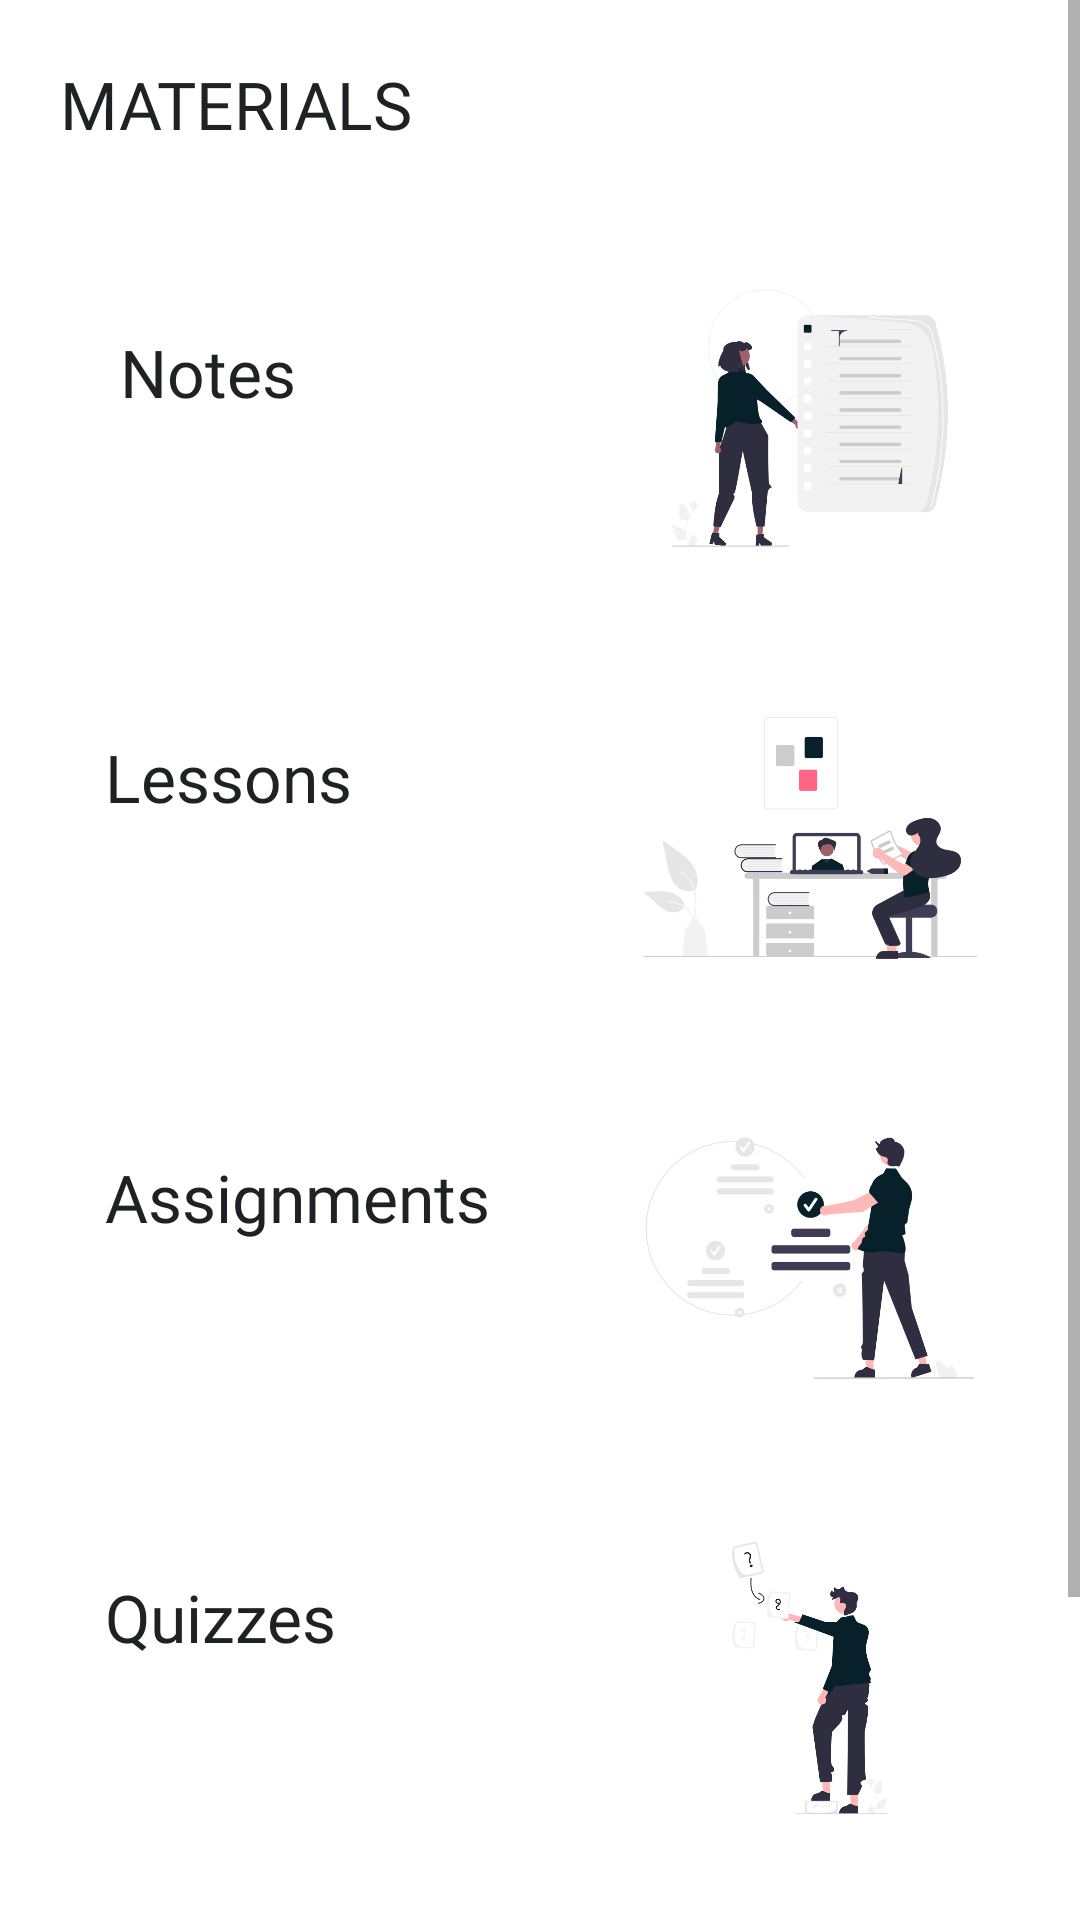

Android layout source for this screen:
<!-- AndroidManifest.xml: application theme Theme.UniversityITSchool -->
<!-- res/layout/fragment_material_selected_subject_week.xml -->
<?xml version="1.0" encoding="utf-8"?>
<ScrollView xmlns:android="http://schemas.android.com/apk/res/android"
    android:layout_width="match_parent"
    android:layout_height="match_parent">
    <LinearLayout
        android:layout_width="match_parent"
        android:layout_height="wrap_content"
        android:orientation="vertical">

        <TextView
            android:id="@+id/homeText"
            android:layout_width="wrap_content"
            android:layout_height="wrap_content"
            android:layout_centerInParent="true"
            android:text="Materials"
            android:textSize="22sp"
            android:textColor="@color/light_black"
            android:padding="20dp"
            android:fontFamily="@font/poppins_medium"
            android:textAllCaps="true"/>

        <RelativeLayout
            android:layout_width="match_parent"
            android:layout_height="110dp"
            android:id="@+id/notesCard"
            android:background="@drawable/toolbar"
            android:elevation="4dp"
            android:layout_margin="15dp"
            android:clickable="true"
            android:focusable="true"
            android:foreground="?selectableItemBackground">

            <TextView
                android:layout_width="wrap_content"
                android:layout_height="wrap_content"
                android:fontFamily="@font/poppins_medium"
                android:padding="25dp"
                android:text="Notes"
                android:textColor="@color/light_black"
                android:textSize="22sp" />

            <ImageView
                android:layout_width="150dp"
                android:layout_height="wrap_content"
                android:src="@drawable/notes"
                android:layout_alignParentRight="true"/>

        </RelativeLayout>

        <RelativeLayout
            android:layout_width="match_parent"
            android:layout_height="110dp"
            android:id="@+id/lessonsCard"
            android:background="@drawable/toolbar"
            android:elevation="4dp"
            android:layout_margin="15dp"
            android:clickable="true"
            android:focusable="true"
            android:foreground="?selectableItemBackground">

            <TextView
                android:layout_width="wrap_content"
                android:layout_height="wrap_content"
                android:fontFamily="@font/poppins_medium"
                android:padding="20dp"
                android:text="Lessons"
                android:textColor="@color/light_black"
                android:textSize="22sp" />

            <ImageView
                android:layout_width="150dp"
                android:layout_height="wrap_content"
                android:src="@drawable/lessons"
                android:layout_alignParentRight="true"/>

        </RelativeLayout>

        <RelativeLayout
            android:layout_width="match_parent"
            android:layout_height="110dp"
            android:id="@+id/assignmentCard"
            android:background="@drawable/toolbar"
            android:elevation="4dp"
            android:layout_margin="15dp"
            android:clickable="true"
            android:focusable="true"
            android:foreground="?selectableItemBackground">

            <TextView
                android:layout_width="wrap_content"
                android:layout_height="wrap_content"
                android:fontFamily="@font/poppins_medium"
                android:padding="20dp"
                android:text="Assignments"
                android:textColor="@color/light_black"
                android:textSize="22sp" />

            <ImageView
                android:layout_width="150dp"
                android:layout_height="wrap_content"
                android:src="@drawable/assignments"
                android:layout_alignParentRight="true"/>

        </RelativeLayout>

        <RelativeLayout
            android:layout_width="match_parent"
            android:layout_height="110dp"
            android:id="@+id/quizCard"
            android:background="@drawable/toolbar"
            android:elevation="4dp"
            android:layout_margin="15dp"
            android:clickable="true"
            android:focusable="true"
            android:foreground="?selectableItemBackground">

            <ImageView
                android:layout_width="150dp"
                android:layout_height="wrap_content"
                android:src="@drawable/quiz"
                android:layout_alignParentRight="true"/>

            <TextView
                android:id="@+id/lec"
                android:layout_width="wrap_content"
                android:layout_height="wrap_content"
                android:fontFamily="@font/poppins_medium"
                android:padding="20dp"
                android:text="Quizzes"
                android:textColor="@color/light_black"
                android:textSize="22sp" />

        </RelativeLayout>

        <RelativeLayout
            android:layout_width="match_parent"
            android:layout_height="110dp"
            android:id="@+id/gradeCard"
            android:background="@drawable/toolbar"
            android:elevation="4dp"
            android:layout_margin="15dp"
            android:clickable="true"
            android:focusable="true"
            android:foreground="?selectableItemBackground">

            <TextView
                android:layout_width="wrap_content"
                android:layout_height="wrap_content"
                android:fontFamily="@font/poppins_medium"
                android:padding="20dp"
                android:text="Grades"
                android:textColor="@color/light_black"
                android:textSize="22sp" />

            <ImageView
                android:layout_width="150dp"
                android:layout_height="wrap_content"
                android:src="@drawable/grades"
                android:layout_alignParentRight="true"/>

        </RelativeLayout>


    </LinearLayout>


</ScrollView>
<!-- resources referenced by this layout -->
<resources>
  <color name="light_black">#202124</color>
  <!-- drawable assignments: png bitmap (drawable-v24, 25795 bytes) -->
  <!-- drawable grades: png bitmap (drawable-v24, 35804 bytes) -->
  <!-- drawable lessons: png bitmap (drawable-v24, 25358 bytes) -->
  <!-- drawable notes: png bitmap (drawable-v24, 30736 bytes) -->
  <!-- drawable quiz: png bitmap (drawable-v24, 30387 bytes) -->
  <style name="Theme.UniversityITSchool" parent="Theme.MaterialComponents.Light.DarkActionBar">
          
          <item name="colorPrimary">@color/lightBlue</item>
          <item name="colorPrimaryVariant">@color/lightBluePro</item>
          <item name="colorOnPrimary">@color/white</item>
          
          <item name="colorSecondary">@color/teal_200</item>
          <item name="colorSecondaryVariant">@color/teal_700</item>
          <item name="colorOnSecondary">@color/black</item>
          
          <item name="android:statusBarColor" tools:targetApi="l">?attr/colorPrimaryVariant</item>
          
          <item name="drawerArrowStyle">@style/DrawerIcon</item>
          <item name="windowActionBar">false</item>
          <item name="windowNoTitle">true</item>
      </style>
  <color name="lightBlue">#04161d</color>
  <color name="lightBluePro">#07202a</color>
  <color name="white">#FFFFFFFF</color>
  <color name="teal_200">#FF03DAC5</color>
  <color name="teal_700">#FF018786</color>
  <color name="black">#FF000000</color>
  <style name="DrawerIcon" parent="Widget.AppCompat.DrawerArrowToggle">
          <item name="color">@color/lightBluePro</item>
      </style>
</resources>
